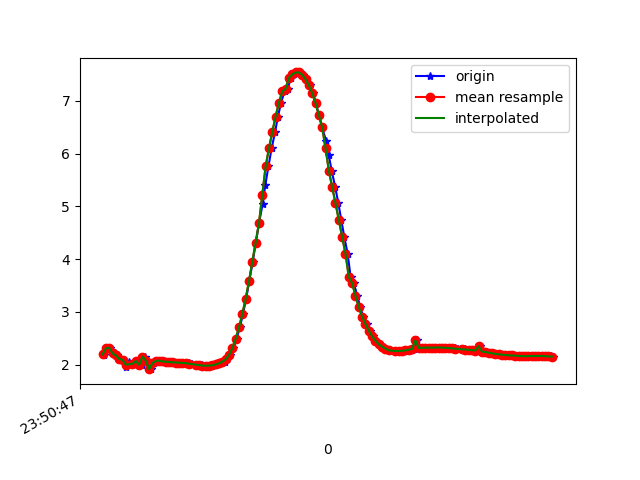

Source data for this figure (header and first rows):
1617666647624, 362284254367644, 2.208088, -0.76677996, 9.517164
1617666647628, 362284273598414, 2.179, -0.7655, 9.524
1617666647649, 362284292829184, 2.31, -0.7998, 9.49
1617666647665, 362284312059954, 2.32, -0.7848, 9.489
1617666647694, 362284331290724, 2.211, -0.8814, 9.507
1617666647709, 362284350521494, 2.174, -0.8625, 9.517
1617666647723, 362284369752264, 2.108, -0.8961, 9.529
1617666647741, 362284388983034, 2.089, -0.9035, 9.532
1617666647760, 362284408213804, 1.946, -0.9299, 9.56
1617666647779, 362284427444574, 2.052, -0.9029, 9.54
1617666647801, 362284446675344, 2.005, -0.8729, 9.553
1617666647817, 362284466035256, 2.026, -0.9744, 9.539
1617666647836, 362284485266026, 2.067, -0.935, 9.534
1617666647855, 362284504496796, 1.997, -0.9501, 9.547
1617666647873, 362284523727566, 2.152, -0.9618, 9.512
1617666647894, 362284542958336, 2.074, -0.9454, 9.531
1617666647912, 362284562189106, 1.913, -1.003, 9.559
1617666647931, 362284581419876, 2.027, -0.9948, 9.536
1617666647953, 362284600650646, 2.07, -0.9787, 9.529
1617666647969, 362284619881416, 2.075, -0.9608, 9.529
1617666647988, 362284639112186, 2.06, -0.9533, 9.533
1617666648007, 362284658342956, 2.053, -0.9592, 9.534
1617666648027, 362284677573726, 2.049, -0.9658, 9.535
1617666648047, 362284696804496, 2.043, -0.9643, 9.536
1617666648064, 362284716035266, 2.039, -0.9581, 9.538
1617666648083, 362284735266036, 2.034, -0.9606, 9.538
1617666648105, 362284754496806, 2.031, -0.9726, 9.538
1617666648126, 362284773727576, 2.028, -0.986, 9.537
1617666648140, 362284792958346, 2.021, -0.9865, 9.538
1617666648159, 362284812189116, 2.01, -0.975, 9.542
1617666648183, 362284831419886, 2, -0.9691, 9.545
1617666648201, 362284850650656, 1.993, -0.9729, 9.546
1617666648216, 362284869881426, 1.988, -0.9745, 9.547
1617666648236, 362284889112196, 1.982, -0.9676, 9.549
1617666648255, 362284908342966, 1.979, -0.964, 9.55
1617666648276, 362284927573736, 1.981, -0.9684, 9.549
1617666648293, 362284946804506, 1.987, -0.9718, 9.547
1617666648312, 362284966035276, 2.002, -0.9565, 9.545
1617666648331, 362284985266046, 2.024, -0.9323, 9.543
1617666648353, 362285004496816, 2.055, -0.8977, 9.54
1617666648370, 362285023727586, 2.102, -0.8349, 9.535
1617666648389, 362285042958356, 2.182, -0.7677, 9.523
1617666648407, 362285062189126, 2.314, -0.7353, 9.495
1617666648426, 362285081419896, 2.49, -0.7274, 9.45
1617666648445, 362285100650666, 2.706, -0.6631, 9.396
1617666648464, 362285119881436, 2.957, -0.5152, 9.329
1617666648483, 362285139112206, 3.248, -0.3438, 9.24
1617666648502, 362285158342976, 3.58, -0.22, 9.12
1617666648522, 362285177573746, 3.94, -0.1296, 8.972
1617666648541, 362285196804516, 4.312, 0.004799, 8.8
1617666648560, 362285216035286, 4.677, 0.1917, 8.61
1617666648582, 362285235266056, 5.043, 0.3826, 8.394
1617666648598, 362285254496826, 5.403, 0.5077, 8.16
1617666648617, 362285273727596, 5.757, 0.5761, 7.91
1617666648636, 362285292958366, 6.099, 0.6657, 7.642
1617666648657, 362285312189136, 6.41, 0.8062, 7.369
1617666648674, 362285331419906, 6.703, 0.9974, 7.079
1617666648693, 362285350650676, 6.969, 1.171, 6.79
1617666648714, 362285369881446, 7.18, 1.305, 6.541
1617666648734, 362285389112216, 7.231, 1.462, 6.451
1617666648750, 362285408342986, 7.439, 1.536, 6.193
... 82 more rows
